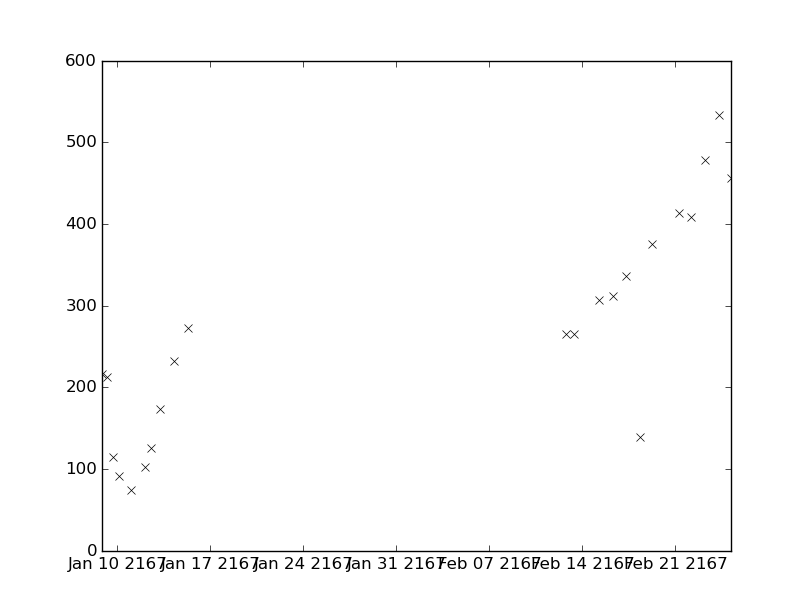

The table this chart was drawn from, first rows:
values, datetimes
174.0, 2167-01-13T06:50:00
232.0, 2167-01-14T06:30:00
273.0, 2167-01-15T07:35:00
265.0, 2167-02-12T18:20:00
265.0, 2167-02-13T09:15:00
307.0, 2167-02-15T06:15:00
312.0, 2167-02-16T07:55:00
337.0, 2167-02-17T07:06:00
216.0, 2167-01-08T20:28:00
213.0, 2167-01-09T07:11:00
115.0, 2167-01-09T17:09:00
92.0, 2167-01-10T03:27:00
103.0, 2167-01-12T03:27:00
126.0, 2167-01-12T13:16:00
74.0, 2167-01-11T01:44:00
533.0, 2167-02-24T06:00:00
457.0, 2167-02-25T05:00:00
139.0, 2167-02-18T07:27:00
375.0, 2167-02-19T06:05:00
413.0, 2167-02-21T06:00:00
409.0, 2167-02-22T05:15:00
479.0, 2167-02-23T06:00:00
